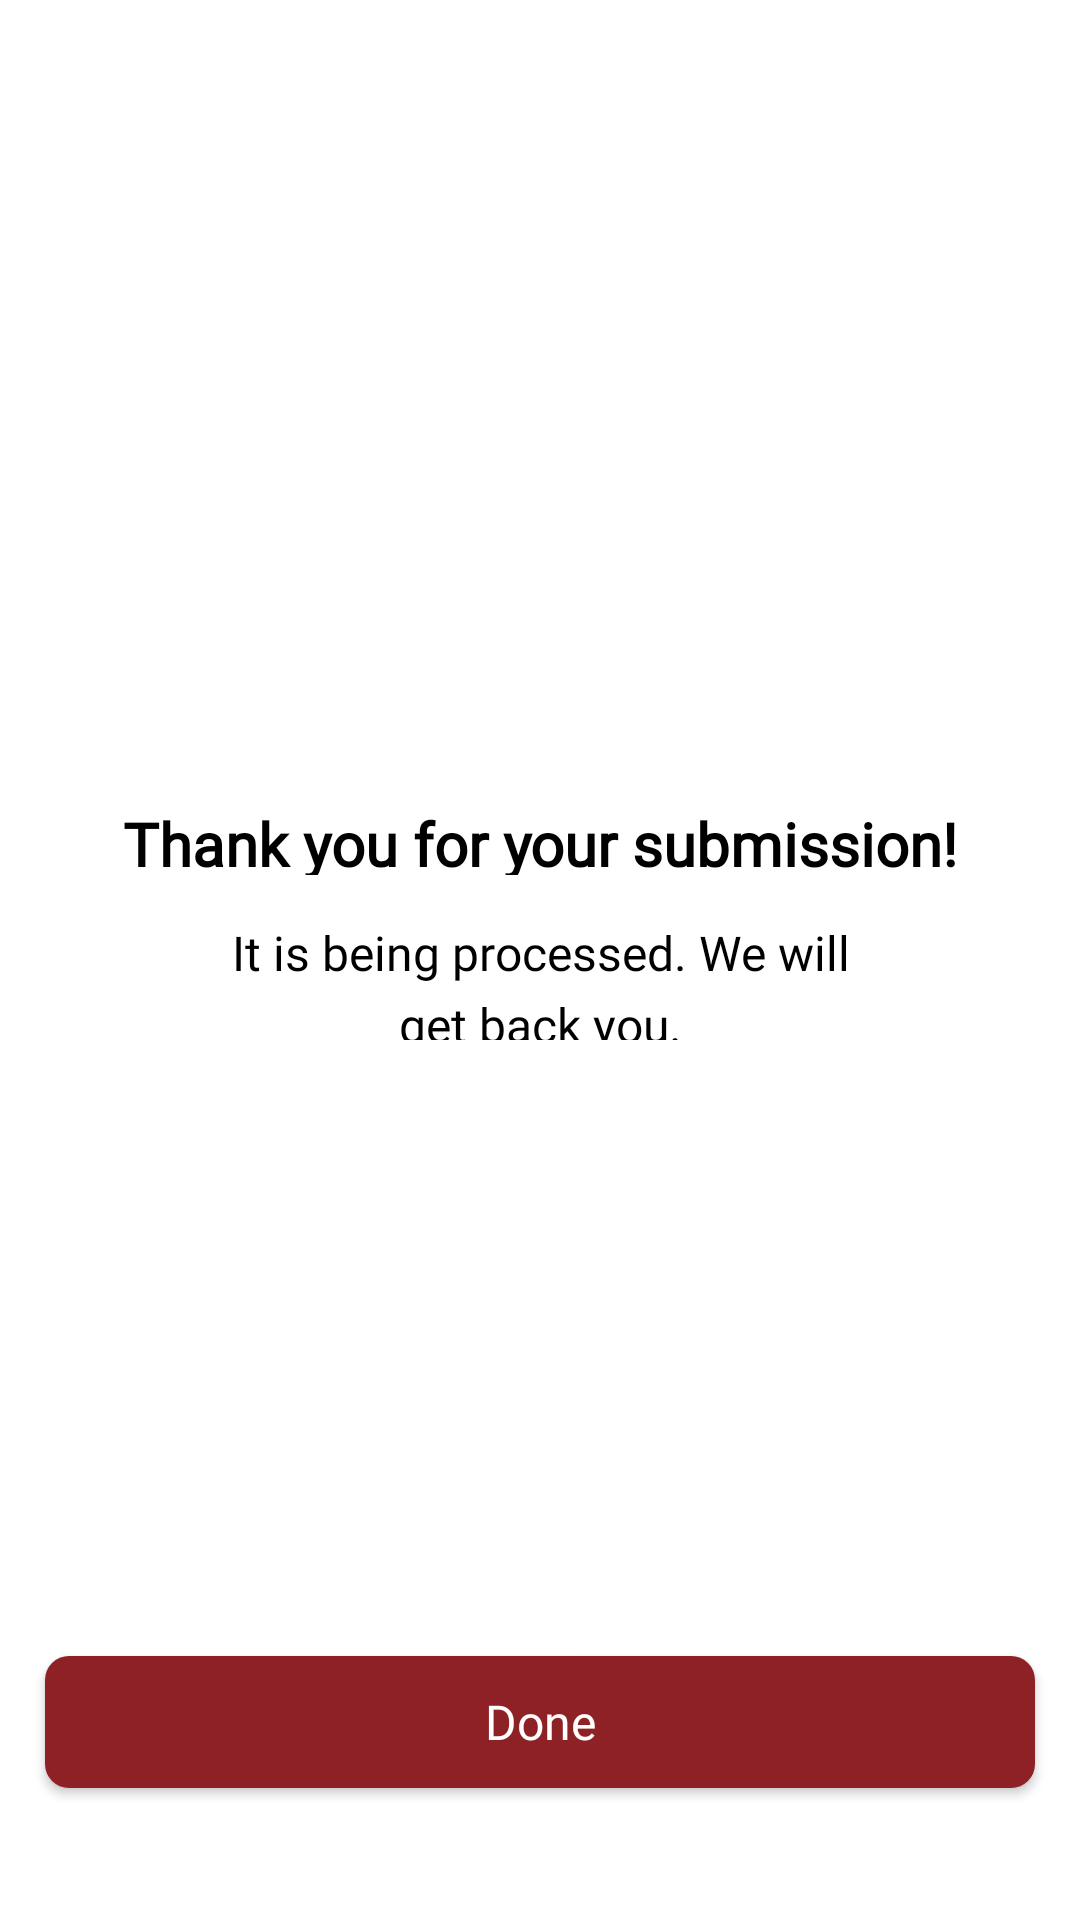

Write the Android layout XML for this screen, with the resource values it uses.
<!-- AndroidManifest.xml: application theme Theme.VtbProject -->
<!-- res/layout/fragment_passport_photo_success.xml -->
<?xml version="1.0" encoding="utf-8"?>
<androidx.constraintlayout.widget.ConstraintLayout xmlns:android="http://schemas.android.com/apk/res/android"
    xmlns:app="http://schemas.android.com/apk/res-auto"
    xmlns:tools="http://schemas.android.com/tools"
    android:layout_width="match_parent"
    android:layout_height="match_parent">

    <ImageView
        android:id="@+id/icon_passport_photo_success"
        android:layout_width="75dp"
        android:layout_height="75dp"
        android:layout_marginHorizontal="150dp"
        android:layout_marginBottom="390dp"
        android:contentDescription="@string/icon_passport_photo_success"
        android:src="@drawable/ic_bank_auth_success"
        app:layout_constraintBottom_toBottomOf="parent"
        app:layout_constraintEnd_toEndOf="parent"
        app:layout_constraintStart_toStartOf="parent" />

    <TextView
        android:id="@+id/title_passport_photo_success"
        android:layout_width="0dp"
        android:layout_height="24dp"
        android:layout_marginHorizontal="29dp"
        android:layout_marginTop="20dp"
        android:fontFamily="@font/gotham_pro"
        android:gravity="center_horizontal|top"
        android:lineSpacingExtra="5sp"
        android:text="@string/title_passport_photo_success"
        android:textColor="@color/black"
        android:textFontWeight="700"
        android:textSize="20sp"
        android:textStyle="normal"
        android:translationY="-2.43sp"
        app:layout_constraintEnd_toEndOf="parent"
        app:layout_constraintStart_toStartOf="parent"
        app:layout_constraintTop_toBottomOf="@id/icon_passport_photo_success"
        tools:targetApi="p" />

    <TextView
        android:layout_width="0dp"
        android:layout_height="40dp"
        android:layout_marginHorizontal="66dp"
        android:layout_marginTop="15dp"
        android:fontFamily="@font/gotham_pro"
        android:gravity="center_horizontal|top"
        android:lineSpacingExtra="5sp"
        android:text="@string/text_passport_photo_success"
        android:textColor="@color/black"
        android:textFontWeight="400"
        android:textSize="16sp"
        android:textStyle="normal"
        android:translationY="-2.34sp"
        app:layout_constraintEnd_toEndOf="parent"
        app:layout_constraintStart_toStartOf="parent"
        app:layout_constraintTop_toBottomOf="@id/title_passport_photo_success"
        tools:targetApi="p" />

    <androidx.appcompat.widget.AppCompatButton
        android:id="@+id/btn_go_to_answer"
        android:layout_width="0dp"
        android:layout_height="44dp"
        android:layout_marginHorizontal="15dp"
        android:layout_marginBottom="44dp"
        android:background="@drawable/button_next"
        android:fontFamily="@font/gotham_pro"
        android:gravity="center_vertical|center_horizontal"
        android:lineSpacingExtra="5sp"
        android:text="@string/text_button_done"
        android:textAllCaps="false"
        android:textColor="@color/white"
        android:textFontWeight="400"
        android:textSize="16sp"
        android:textStyle="normal"
        app:layout_constraintBottom_toBottomOf="parent"
        app:layout_constraintEnd_toEndOf="parent"
        app:layout_constraintStart_toStartOf="parent"
        tools:targetApi="p" />


</androidx.constraintlayout.widget.ConstraintLayout>
<!-- resources referenced by this layout -->
<resources>
  <color name="black">#FF000000</color>
  <color name="white">#FFFFFFFF</color>
  <!-- drawable button_next (drawable) -->
  <?xml version="1.0" encoding="utf-8"?>
  <shape xmlns:android="http://schemas.android.com/apk/res/android">
  <corners android:radius="8dp"/>
      <solid android:color="#8E2126"/>
  </shape>
  <string name="icon_passport_photo_success">icon_passport_photo_success</string>
  <string name="text_button_done">Done</string>
  <string name="text_passport_photo_success">It is being processed. We will get back you.</string>
  <string name="title_passport_photo_success">Thank you for your submission!</string>
  <style name="Theme.VtbProject" parent="Theme.MaterialComponents.DayNight.DarkActionBar">
          
          <item name="colorPrimary">@color/purple_500</item>
          <item name="colorPrimaryVariant">@color/purple_700</item>
          <item name="colorOnPrimary">@color/white</item>
          
          <item name="colorSecondary">@color/teal_200</item>
          <item name="colorSecondaryVariant">@color/teal_700</item>
          <item name="colorOnSecondary">@color/black</item>
          
  
  
          <item name="android:statusBarColor">#8E2126</item>
          
          <item name="actionBarStyle">@style/action_bar</item>
      </style>
  <color name="purple_500">#FF6200EE</color>
  <color name="purple_700">#FF3700B3</color>
  <color name="teal_200">#FF03DAC5</color>
  <color name="teal_700">#FF018786</color>
  <style name="action_bar" parent="Theme.MaterialComponents.DayNight.DarkActionBar">
          <item name="background">@drawable/background_action_bar</item>
      </style>
</resources>
